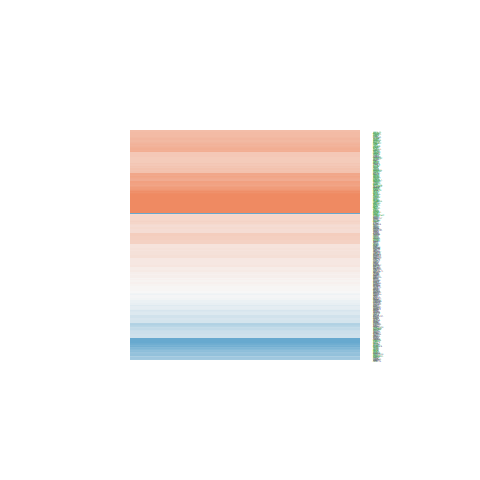

The table this chart was drawn from, first rows:
logFC, AveExpr, t, P.Value, adj.P.Val, B
0.07396, 3.28, 0.362, 0.7226, 0.8195, -6.709
0.1405, 5.173, 1.105, 0.2874, 0.44, -6.539
-0.4475, 5.053, -3.444, 0.003838, 0.01893, -2.555
0.03273, 7.024, 0.3439, 0.736, 0.8292, -7.326
-0.697, 1.518, -1.793, 0.09404, 0.1997, -4.741
0.358, 5.398, 2.652, 0.01866, 0.06095, -4.175
-0.679, -0.3135, -1.377, 0.1896, 0.3297, -4.929
1.245, 7.025, 9.59, 1.28917905499024e-07, 1.02007173312889e-05, 7.784
0.1032, 7.195, 0.9042, 0.3808, 0.5363, -6.978
-0.1328, 3.296, -0.7, 0.4952, 0.6408, -6.542
0.8762, 6.837, 8.953, 3.02020305944409e-07, 1.88502328882545e-05, 6.909
0.06184, 6.348, 0.5704, 0.5772, 0.7091, -7.163
1.782, 4.525, 6.643, 9.8904463246821e-06, 0.000246, 3.572
-0.671, 4.918, -5.009, 0.0001787, 0.002007, 0.5573
1.278, 3.099, 6.682, 9.27668613673973e-06, 0.0002365, 3.759
0.2243, 2.171, 0.6559, 0.5223, 0.6638, -6.281
0.376, 4.91, 2.027, 0.06169, 0.1477, -5.21
0.09947, 4.88, 0.5559, 0.5869, 0.7172, -6.967
0.1149, 5.357, 0.6113, 0.5506, 0.6867, -7.021
0.5644, 7.414, 4.972, 0.0001916, 0.00212, 0.2108
-3.324, -1.353, -4.348, 0.0006358, 0.005181, -0.5907
0.5703, 3.053, 2.864, 0.01228, 0.04492, -3.34
0.5678, 5.412, 3.848, 0.001708, 0.01058, -1.819
0.0494, 5.535, 0.2978, 0.7701, 0.8524, -7.181
-0.5977, 1.067, -1.206, 0.2475, 0.3965, -5.34
0.2365, 6.395, 2.418, 0.02946, 0.08554, -4.725
0.1877, 4.878, 1.314, 0.2095, 0.3521, -6.237
0.6404, 5.787, 5.516, 7.00357691578718e-05, 0.0009884, 1.374
0.3376, 4.401, 1.615, 0.1281, 0.2496, -5.772
-0.2153, 7.581, -1.886, 0.07968, 0.1774, -5.734
0.6437, 6.371, 6.697, 9.0402052766586e-06, 0.0002333, 3.421
0.5396, 6.979, 3.578, 0.002931, 0.01559, -2.527
0.22, 7.594, 2.19, 0.04552, 0.1186, -5.228
0.1078, 7.305, 1.13, 0.2772, 0.4282, -6.762
0.5899, 6.2, 4.97, 0.0001921, 0.002124, 0.2972
0.6836, 6.377, 5.226, 0.0001191, 0.001476, 0.7905
-0.4423, 6.688, -4.503, 0.0004702, 0.004144, -0.6528
0.04941, 1.256, 0.1276, 0.9002, 0.9402, -6.252
0.4371, 5.169, 3.805, 0.00186, 0.01123, -1.863
0.3699, 7.602, 3.005, 0.009269, 0.03632, -3.696
1.505, 0.6136, 3.329, 0.004835, 0.02244, -1.965
0.4377, 5.263, 2.21, 0.04389, 0.1154, -4.954
0.7933, 5.481, 6.484, 1.28955196016491e-05, 0.0002969, 3.153
1.478, 5.081, 10.28, 5.34418567290508e-08, 5.23244345906654e-06, 8.811
-0.6842, 3.131, -3.343, 0.004699, 0.02194, -2.384
0.01088, 6.032, 0.08894, 0.9304, 0.9596, -7.304
0.4275, 6.596, 2.647, 0.01887, 0.06154, -4.325
0.09014, 3.533, 0.4139, 0.6851, 0.7911, -6.75
0.6759, 5.888, 5.354, 9.41423627266849e-05, 0.001241, 1.051
0.6855, 5.953, 5.507, 7.12243153311495e-05, 0.0009977, 1.338
-0.2646, 1.254, -0.547, 0.5928, 0.7222, -5.998
0.6559, 8.922, 7.774, 1.64985273436509e-06, 6.98534140163935e-05, 5.078
-0.2594, 3.881, -1.572, 0.1377, 0.2632, -5.703
-1.508, 1.373, -3.634, 0.002618, 0.01438, -1.456
0.7237, 5.876, 6.851, 7.01901784301205e-06, 0.0001969, 3.729
-0.1787, 4.534, -1.342, 0.2006, 0.342, -6.178
-0.2969, 0.5567, -0.6692, 0.514, 0.6573, -5.907
0.6015, 7.568, 6.277, 1.83035106691911e-05, 0.0003797, 2.627
0.9314, 6.878, 9.501, 1.44733256313576e-07, 1.10301976390557e-05, 7.664
0.4795, 6.517, 3.936, 0.001433, 0.009323, -1.773
... 467 more rows
